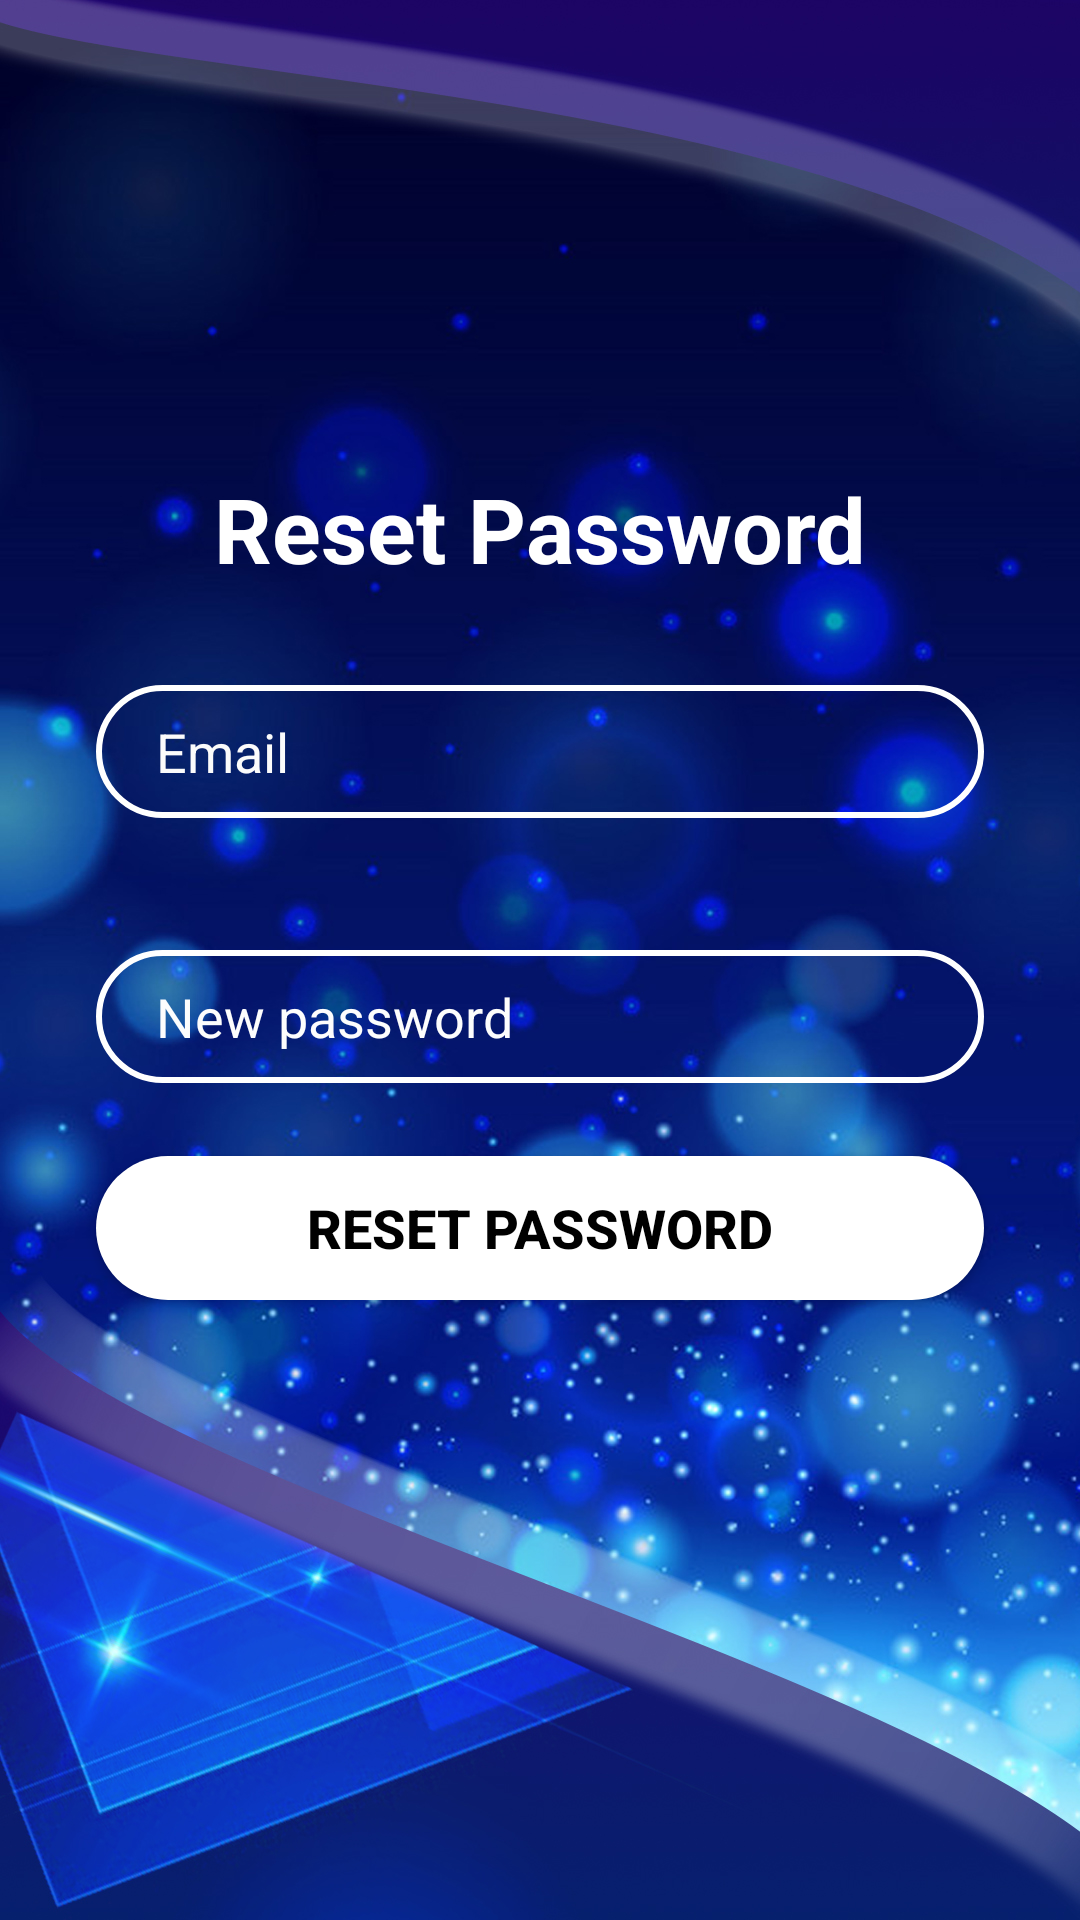

Android layout source for this screen:
<!-- AndroidManifest.xml: application theme Theme.MyWeatherApp -->
<!-- res/layout/activity_forgot_password.xml -->
<?xml version="1.0" encoding="utf-8"?>

<androidx.constraintlayout.widget.ConstraintLayout xmlns:android="http://schemas.android.com/apk/res/android"
    xmlns:app="http://schemas.android.com/apk/res-auto"
    xmlns:tools="http://schemas.android.com/tools"
    android:id="@+id/forgotpasswordLayout"
    android:layout_width="match_parent"
    android:layout_height="match_parent"
    android:background="@drawable/bg"
    tools:context=".forgotPasswordActivity">

    <TextView
        android:id="@+id/textView"
        android:layout_width="wrap_content"
        android:layout_height="wrap_content"
        android:text="Reset Password"
        android:textColor="#FFFFFF"
        android:textSize="30sp"
        android:textStyle="bold"
        app:layout_constraintBottom_toBottomOf="parent"
        app:layout_constraintEnd_toEndOf="parent"
        app:layout_constraintStart_toStartOf="parent"
        app:layout_constraintTop_toTopOf="parent"
        app:layout_constraintVertical_bias="0.26" />

    <EditText
        android:id="@+id/resetMail"
        android:layout_width="0dp"
        android:layout_height="wrap_content"
        android:layout_marginStart="32dp"
        android:layout_marginLeft="32dp"
        android:layout_marginTop="32dp"
        android:layout_marginEnd="32dp"
        android:layout_marginRight="32dp"
        android:layout_marginBottom="24dp"
        android:background="@drawable/inputbg"
        android:drawableStart="@drawable/ic_baseline_person_24"
        android:drawableLeft="@drawable/ic_baseline_person_24"
        android:drawablePadding="10dp"
        android:ems="10"
        android:hint="Email"
        android:inputType="text"
        android:paddingLeft="20dp"
        android:paddingTop="10dp"
        android:paddingEnd="10dp"
        android:paddingRight="10dp"
        android:paddingBottom="10dp"
        android:textColor="#FFFFFF"
        android:textColorHint="#FBFBFB"
        app:layout_constraintBottom_toTopOf="@+id/inputRegemail"
        app:layout_constraintEnd_toEndOf="parent"
        app:layout_constraintHorizontal_bias="0.0"
        app:layout_constraintStart_toStartOf="parent"
        app:layout_constraintTop_toBottomOf="@+id/textView"
        tools:ignore="MissingConstraints" />

    <EditText
        android:id="@+id/NewPasswor"
        android:layout_width="0dp"
        android:layout_height="wrap_content"
        android:layout_marginTop="44dp"
        android:autofillHints=""
        android:background="@drawable/inputbg"
        android:drawableStart="@drawable/ic_baseline"
        android:drawableLeft="@drawable/ic_baseline"
        android:drawablePadding="10dp"
        android:ems="10"
        android:hint="New password"
        android:inputType="textPassword"
        android:paddingLeft="20dp"
        android:paddingTop="10dp"
        android:paddingEnd="10dp"
        android:paddingRight="10dp"
        android:paddingBottom="10dp"
        android:textColor="#FFFFFF"
        android:textColorHint="#FDFDFD"
        app:layout_constraintEnd_toEndOf="@+id/resetMail"
        app:layout_constraintHorizontal_bias="0.0"
        app:layout_constraintStart_toStartOf="@+id/resetMail"
        app:layout_constraintTop_toBottomOf="@+id/resetMail" />

    <Button
        android:id="@+id/btnRestPassword"
        android:layout_width="0dp"
        android:layout_height="wrap_content"
        android:layout_marginBottom="132dp"
        android:background="@drawable/btn_bg"
        android:text="Reset Password"
        android:textColor="@color/black"
        android:textSize="18sp"
        android:textStyle="bold"
        app:backgroundTint="@color/colorWhite"
        app:layout_constraintBottom_toBottomOf="parent"
        app:layout_constraintEnd_toEndOf="@+id/NewPasswor"
        app:layout_constraintStart_toStartOf="@+id/NewPasswor"
        app:layout_constraintTop_toBottomOf="@+id/NewPasswor"
        app:layout_constraintVertical_bias="0.247" />

</androidx.constraintlayout.widget.ConstraintLayout>
<!-- resources referenced by this layout -->
<resources>
  <color name="black">#FF000000</color>
  <color name="colorWhite">#FFFFFF</color>
  <!-- drawable bg: jpg bitmap (drawable, 635330 bytes) -->
  <!-- drawable btn_bg (drawable) -->
  <?xml version="1.0" encoding="utf-8"?>
  
  <shape xmlns:android="http://schemas.android.com/apk/res/android">
  <solid android:color="@color/white">
  </solid>
      <corners android:radius="60dp"></corners>
  </shape>
  <!-- drawable inputbg (drawable) -->
  <?xml version="1.0" encoding="utf-8"?>
  
  <shape xmlns:android="http://schemas.android.com/apk/res/android">
      <stroke
          android:color="@color/white"
       android:width="2dp">
      </stroke>
      <corners android:radius="60dp"></corners>
  </shape>
  <style name="Theme.MyWeatherApp" parent="Theme.MaterialComponents.DayNight.DarkActionBar">
          
          <item name="colorPrimary">@color/purple_500</item>
          <item name="colorPrimaryVariant">@color/purple_700</item>
          <item name="colorOnPrimary">@color/white</item>
          
          <item name="colorSecondary">@color/teal_200</item>
          <item name="colorSecondaryVariant">@color/teal_700</item>
          <item name="colorOnSecondary">@color/black</item>
          
          <item name="android:statusBarColor" tools:targetApi="l">?attr/colorPrimaryVariant</item>
          
      </style>
  <color name="white">#FFFFFFFF</color>
  <color name="purple_500">#FF6200EE</color>
  <color name="purple_700">#FF3700B3</color>
  <color name="teal_200">#FF03DAC5</color>
  <color name="teal_700">#FF018786</color>
</resources>
